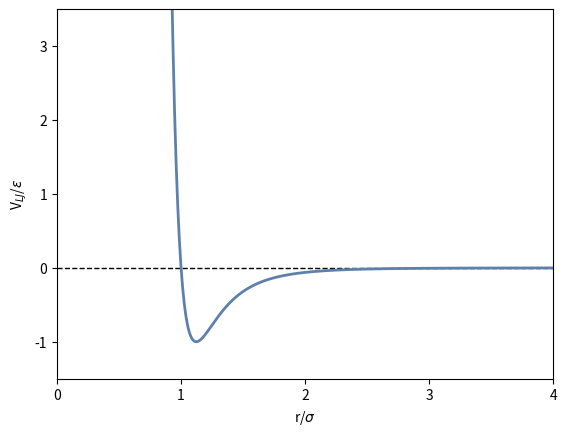

The script that saved this image:
import matplotlib.pyplot as plt
import numpy as np

x = np.linspace(0.8, 4, 500)

xinv6 = 1 / x ** 6
xinv12 = 1 / x ** 12
lj = 4 * (xinv12 - xinv6)

plt.xticks([0, 1, 2, 3, 4])
plt.xlim((0, 4))
plt.ylim((-1.5, 3.5))
plt.xlabel(r"r/$\sigma$")
plt.ylabel(r"V$_{LJ}$/$\varepsilon$")

plt.axhline(y=0, color="k", linestyle='--', linewidth=1)
plt.plot(x, lj, color="#5E81AC", linewidth=2)

plt.savefig("lj.png", dpi=600)
